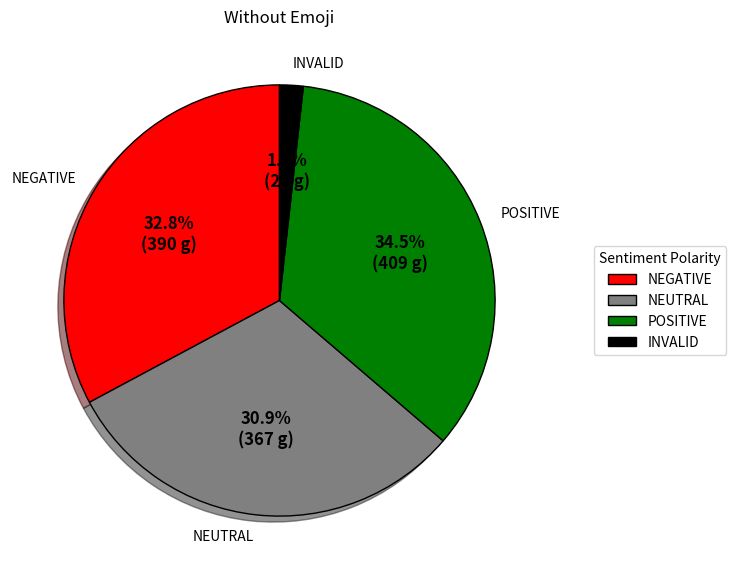

Generate this figure with matplotlib: (Note: this script raises an exception after producing the figure.)
import numpy as np
import matplotlib.pyplot as plt

def show_chart():

    # Creating dataset
    sentiment = ['NEGATIVE', 'NEUTRAL', 'POSITIVE','INVALID']
    
    data = [390, 367, 410,21]
    
    
    # Creating explode data
    explode = (0.0, 0.0, 0.0, 0.0)
    
    # Creating color parameters
    colors = ( "red", "grey", "green",'black')
    
    # Wedge properties
    wp = { 'linewidth' : 1, 'edgecolor' : "black" }
    
    # Creating autocpt arguments
    def func(pct, allvalues):
        absolute = int(pct / 100.*np.sum(allvalues))
        return "{:.1f}%\n({:d} g)".format(pct, absolute)
    
    # Creating plot
    fig, ax = plt.subplots(figsize =(10, 7))
    wedges, texts, autotexts = ax.pie(data,
                                    autopct = lambda pct: func(pct, data),
                                    explode = explode,
                                    labels = sentiment,
                                    shadow = True,
                                    colors = colors,
                                    startangle = 90,
                                    wedgeprops = wp,
                                    textprops = dict(color ="black"))
    
    # Adding legend
    ax.legend(wedges, sentiment,
            title ="Sentiment Polarity",
            loc ="center left",
            bbox_to_anchor =(1.07, 0, 0.5, 1))
    
    plt.setp(autotexts, size = 12, weight ="bold")
    ax.set_title("Without Emoji")
    
    plt.savefig('C:/Users/<user>/Documents/thesis-development/sentiment-analysis-thesis/Interface/static/images/chart.png') 

    # show plot
    plt.show()

    
show_chart()
